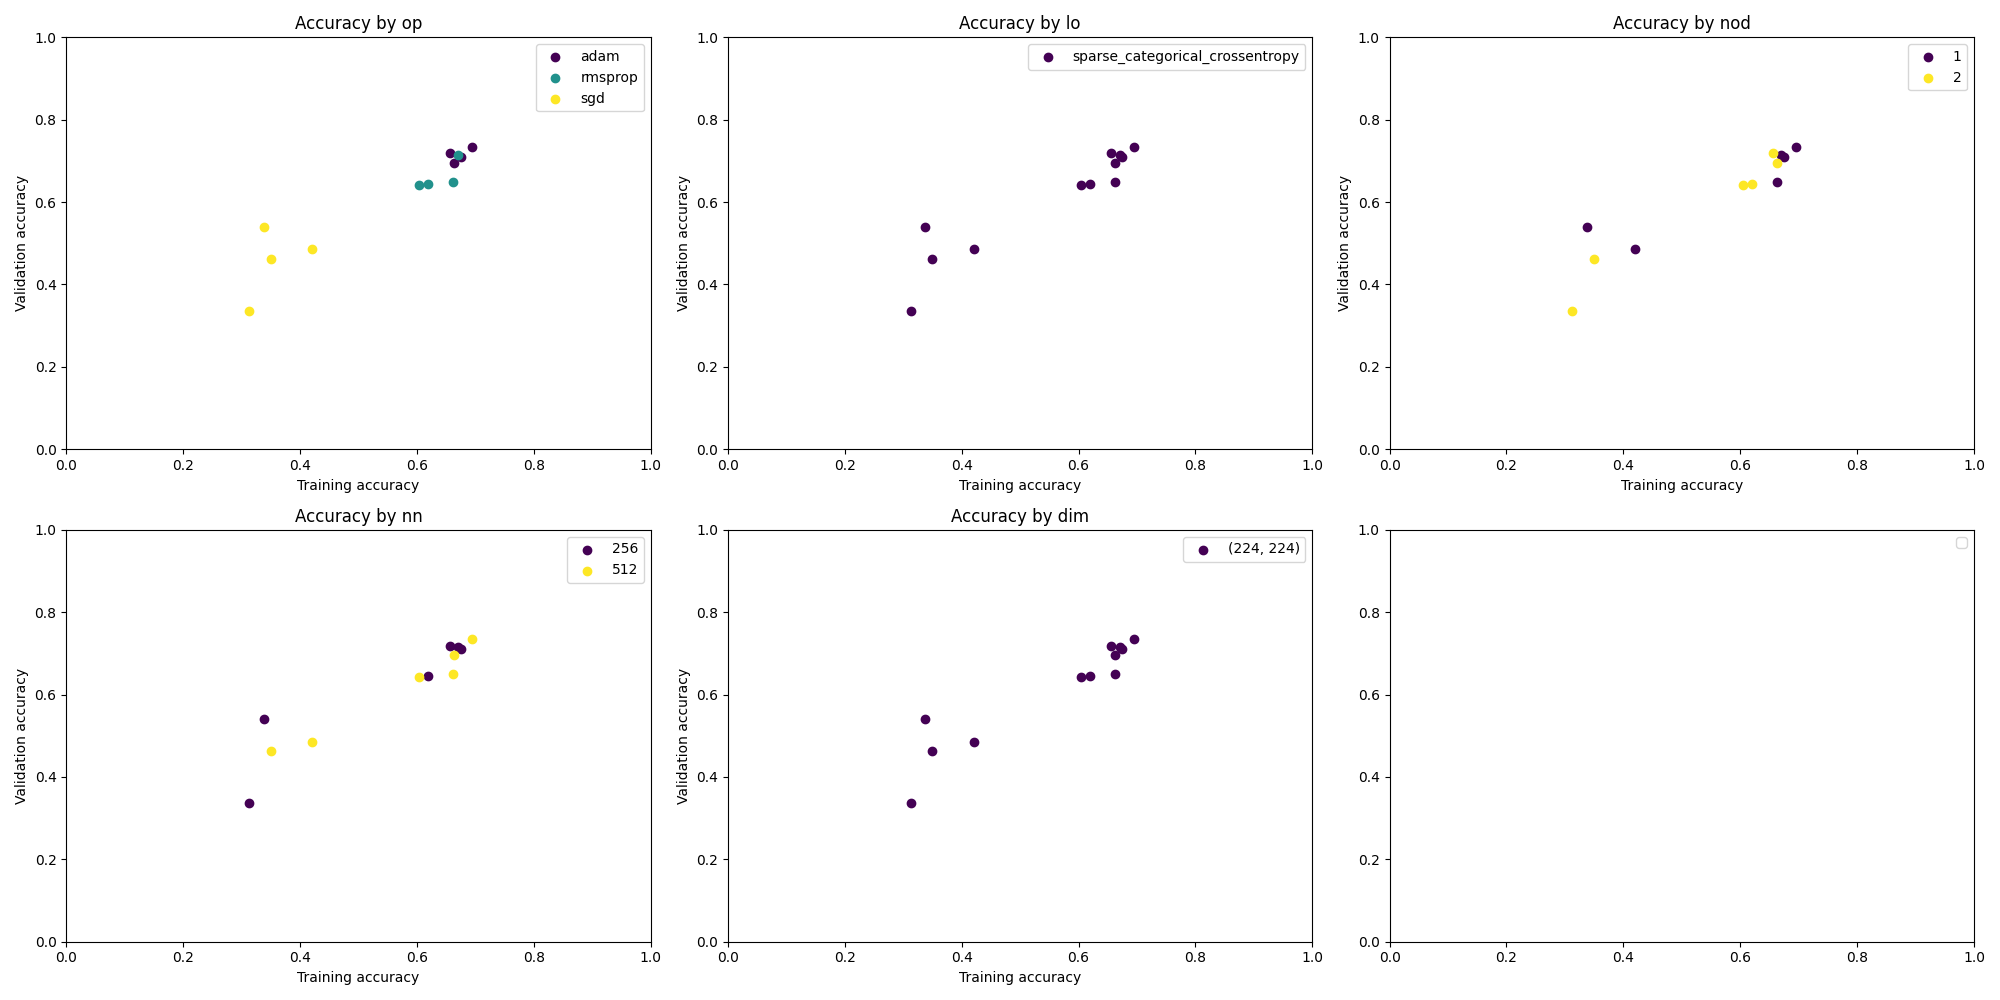

Data behind this chart, as committed beside it:
{'op': 'sgd', 'lo': 'sparse_categorical_…, [0.3291984796524048], [0.39823007583618164], [13.138585090637207], [1.3037657737731934], 0.3309859037399292, 1.2608588933944702
{'op': 'sgd', 'lo': 'sparse_categorical_…, [0.37547892332077026], [0.7079645991325378], [10.005558013916016], [1.2404597997665405], 0.6197, 1.257
{'op': 'sgd', 'lo': 'sparse_categorical_…, [0.3333333432674408], [0.5398229956626892], [11.3189697265625], [0.9331612586975098], 0.5775, 0.7987
{'op': 'sgd', 'lo': 'sparse_categorical_…, [0.30820611119270325], [0.4601770043373108], [21.093734741210938], [1.4351760149002075], 0.5, 1.387
{'op': 'sgd', 'lo': 'sparse_categorical_…, [0.34160304069519043], [0.5929203629493713], [13.666966438293457], [0.9846904277801514], 0.5634, 0.9888
{'op': 'sgd', 'lo': 'sparse_categorical_…, [0.4055343568325043], [0.389380544424057], [13.264883995056152], [1.4412564039230347], 0.3592, 1.534
{'op': 'sgd', 'lo': 'sparse_categorical_…, [0.3773946464061737], [0.5044247508049011], [10.098264694213867], [1.0829598903656006], 0.493, 1.163
{'op': 'sgd', 'lo': 'sparse_categorical_…, [0.44348660111427307], [0.6283186078071594], [15.920236587524414], [0.8686431050300598], 0.662, 0.7585
{'op': 'sgd', 'lo': 'sparse_categorical_…, [0.4494274854660034], [0.3097345232963562], [14.751157760620117], [1.7949273586273193], 0.3028, 1.772
{'op': 'sgd', 'lo': 'sparse_categorical_…, [0.4255725145339966], [0.5929203629493713], [13.170266151428223], [0.9249983429908752], 0.6197, 0.9047
{'op': 'sgd', 'lo': 'sparse_categorical_…, [0.29103052616119385], [0.16814158856868744], [10.671369552612305], [1.3843374252319336], 0.162, 1.38
{'op': 'sgd', 'lo': 'sparse_categorical_…, [0.29501914978027344], [0.18584071099758148], [8.536352157592773], [1.332824468612671], 0.1408, 1.371
{'op': 'sgd', 'lo': 'sparse_categorical_…, [0.3093869686126709], [0.6194690465927124], [18.12535858154297], [0.9265190958976746], 0.6268, 0.9016
{'op': 'sgd', 'lo': 'sparse_categorical_…, [0.2843511402606964], [0.08849557489156723], [9.254237174987793], [1.4270635843276978], 0.07042, 1.43
{'op': 'sgd', 'lo': 'sparse_categorical_…, [0.38454198837280273], [0.6194690465927124], [7.448486804962158], [0.8850090503692627], 0.6127, 0.9057
{'op': 'sgd', 'lo': 'sparse_categorical_…, [0.35114502906799316], [0.7079645991325378], [7.515120029449463], [0.7487938404083252], 0.7183, 0.7523
{'op': 'sgd', 'lo': 'sparse_categorical_…, [0.33908045291900635], [0.32743361592292786], [12.610790252685547], [1.2970468997955322], 0.3451, 1.309
{'op': 'sgd', 'lo': 'sparse_categorical_…, [0.30842912197113037], [0.3185840845108032], [7.768373012542725], [1.3526722192764282], 0.2817, 1.367
{'op': 'sgd', 'lo': 'sparse_categorical_…, [0.4007633626461029], [0.3097345232963562], [6.81229829788208], [1.3459253311157227], 0.331, 1.305
{'op': 'sgd', 'lo': 'sparse_categorical_…, [0.34828245639801025], [0.6460176706314087], [10.473118782043457], [0.8361852765083313], 0.6479, 0.8186
{'op': 'adam', 'lo': 'sparse_categorical…, [0.6211832165718079], [0.6814159154891968], [17.789283752441406], [3.393629550933838], 0.7183, 3.873
{'op': 'adam', 'lo': 'sparse_categorical…, [0.6733716726303101], [0.6194690465927124], [12.915047645568848], [2.378939390182495], 0.5986, 2.529
{'op': 'adam', 'lo': 'sparse_categorical…, [0.7461685538291931], [0.752212405204773], [8.621635437011719], [6.18890905380249], 0.7606, 5.395
{'op': 'adam', 'lo': 'sparse_categorical…, [0.6603053212165833], [0.7256637215614319], [14.552458763122559], [3.8478875160217285], 0.7465, 3.85
{'op': 'adam', 'lo': 'sparse_categorical…, [0.6727099418640137], [0.769911527633667], [11.158402442932129], [2.038752794265747], 0.7817, 2.04
{'op': 'adam', 'lo': 'sparse_categorical…, [0.6908397078514099], [0.7345132827758789], [15.015037536621094], [6.065988540649414], 0.7254, 8.548
{'op': 'adam', 'lo': 'sparse_categorical…, [0.7030651569366455], [0.7168141603469849], [12.404485702514648], [13.13794994354248], 0.7183, 11.32
{'op': 'adam', 'lo': 'sparse_categorical…, [0.7356321811676025], [0.7433628439903259], [9.874592781066895], [8.35336971282959], 0.7394, 8.732
{'op': 'adam', 'lo': 'sparse_categorical…, [0.6812977194786072], [0.7345132827758789], [21.12137794494629], [8.651079177856445], 0.7465, 7.678
{'op': 'adam', 'lo': 'sparse_categorical…, [0.6622137427330017], [0.7433628439903259], [16.21710205078125], [3.8991613388061523], 0.7676, 3.586
{'op': 'adam', 'lo': 'sparse_categorical…, [0.6507633328437805], [0.7345132827758789], [5.484192848205566], [3.2537875175476074], 0.7465, 4.101
{'op': 'adam', 'lo': 'sparse_categorical…, [0.6484674215316772], [0.7079645991325378], [8.428749084472656], [3.4386942386627197], 0.7394, 2.961
{'op': 'adam', 'lo': 'sparse_categorical…, [0.6743295192718506], [0.7345132827758789], [5.569280624389648], [2.5511794090270996], 0.7394, 2.568
{'op': 'adam', 'lo': 'sparse_categorical…, [0.6326335668563843], [0.7079645991325378], [8.961021423339844], [2.1457908153533936], 0.7535, 2.207
{'op': 'adam', 'lo': 'sparse_categorical…, [0.6746183037757874], [0.7079645991325378], [4.993415832519531], [2.462435722351074], 0.7183, 2.625
{'op': 'adam', 'lo': 'sparse_categorical…, [0.6727099418640137], [0.6902654767036438], [7.189727783203125], [3.5656726360321045], 0.7042, 3.605
{'op': 'adam', 'lo': 'sparse_categorical…, [0.6293103694915771], [0.6902654767036438], [14.257425308227539], [2.2340750694274902], 0.6901, 2.059
{'op': 'adam', 'lo': 'sparse_categorical…, [0.6570881009101868], [0.76106196641922], [9.602309226989746], [1.552483081817627], 0.7606, 2.506
{'op': 'adam', 'lo': 'sparse_categorical…, [0.6784350872039795], [0.778761088848114], [7.565341472625732], [3.15335750579834], 0.7254, 3.366
{'op': 'adam', 'lo': 'sparse_categorical…, [0.677480936050415], [0.5575221180915833], [11.332178115844727], [3.3225505352020264], 0.6479, 2.66
{'op': 'rmsprop', 'lo': 'sparse_categori…, [0.6488549709320068], [0.7433628439903259], [43.40771484375], [10.83017349243164], 0.7183, 10.33
{'op': 'rmsprop', 'lo': 'sparse_categori…, [0.6637930870056152], [0.6371681690216064], [26.548583984375], [11.882416725158691], 0.6338, 11.47
{'op': 'rmsprop', 'lo': 'sparse_categori…, [0.6590038537979126], [0.752212405204773], [29.73487663269043], [4.674184799194336], 0.6901, 6.054
{'op': 'rmsprop', 'lo': 'sparse_categori…, [0.6908397078514099], [0.7256637215614319], [20.347713470458984], [5.401159763336182], 0.7394, 4.925
{'op': 'rmsprop', 'lo': 'sparse_categori…, [0.6879770755767822], [0.7168141603469849], [29.569849014282227], [10.571805000305176], 0.6972, 8.987
{'op': 'rmsprop', 'lo': 'sparse_categori…, [0.6545801758766174], [0.6106194853782654], [39.797889709472656], [13.73474407196045], 0.6338, 14.88
{'op': 'rmsprop', 'lo': 'sparse_categori…, [0.6628352403640747], [0.6548672318458557], [43.32048797607422], [12.127983093261719], 0.6197, 10.78
{'op': 'rmsprop', 'lo': 'sparse_categori…, [0.6369732022285461], [0.6283186078071594], [37.39928436279297], [8.654718399047852], 0.5493, 10.88
{'op': 'rmsprop', 'lo': 'sparse_categori…, [0.6851145029067993], [0.752212405204773], [35.99189758300781], [8.592161178588867], 0.7465, 10.13
{'op': 'rmsprop', 'lo': 'sparse_categori…, [0.6727099418640137], [0.6017699241638184], [37.547157287597656], [12.049264907836914], 0.7254, 8.979
{'op': 'rmsprop', 'lo': 'sparse_categori…, [0.6135495901107788], [0.5929203629493713], [19.341693878173828], [6.52256441116333], 0.5986, 5.389
{'op': 'rmsprop', 'lo': 'sparse_categori…, [0.5967432856559753], [0.5663716793060303], [22.00333023071289], [6.712945938110352], 0.5423, 7.964
{'op': 'rmsprop', 'lo': 'sparse_categori…, [0.6475095748901367], [0.5840708017349243], [16.959575653076172], [2.849613904953003], 0.6056, 3.473
{'op': 'rmsprop', 'lo': 'sparse_categori…, [0.6335877776145935], [0.769911527633667], [19.357595443725586], [1.3897385597229004], 0.7324, 1.576
{'op': 'rmsprop', 'lo': 'sparse_categori…, [0.6068702340126038], [0.7079645991325378], [13.959638595581055], [1.7446244955062866], 0.7676, 1.656
{'op': 'rmsprop', 'lo': 'sparse_categori…, [0.5992366671562195], [0.7345132827758789], [31.391347885131836], [1.4101881980895996], 0.7676, 1.478
{'op': 'rmsprop', 'lo': 'sparse_categori…, [0.6216475367546082], [0.7168141603469849], [29.58656120300293], [7.812931060791016], 0.7535, 7.223
{'op': 'rmsprop', 'lo': 'sparse_categori…, [0.5555555820465088], [0.47787609696388245], [33.98798370361328], [3.5463507175445557], 0.4507, 3.689
{'op': 'rmsprop', 'lo': 'sparse_categori…, [0.5906488299369812], [0.6283186078071594], [31.9595947265625], [5.154938697814941], 0.6761, 4.565
{'op': 'rmsprop', 'lo': 'sparse_categori…, [0.6536259651184082], [0.6548672318458557], [40.27484130859375], [6.66708517074585], 0.7183, 6.143
